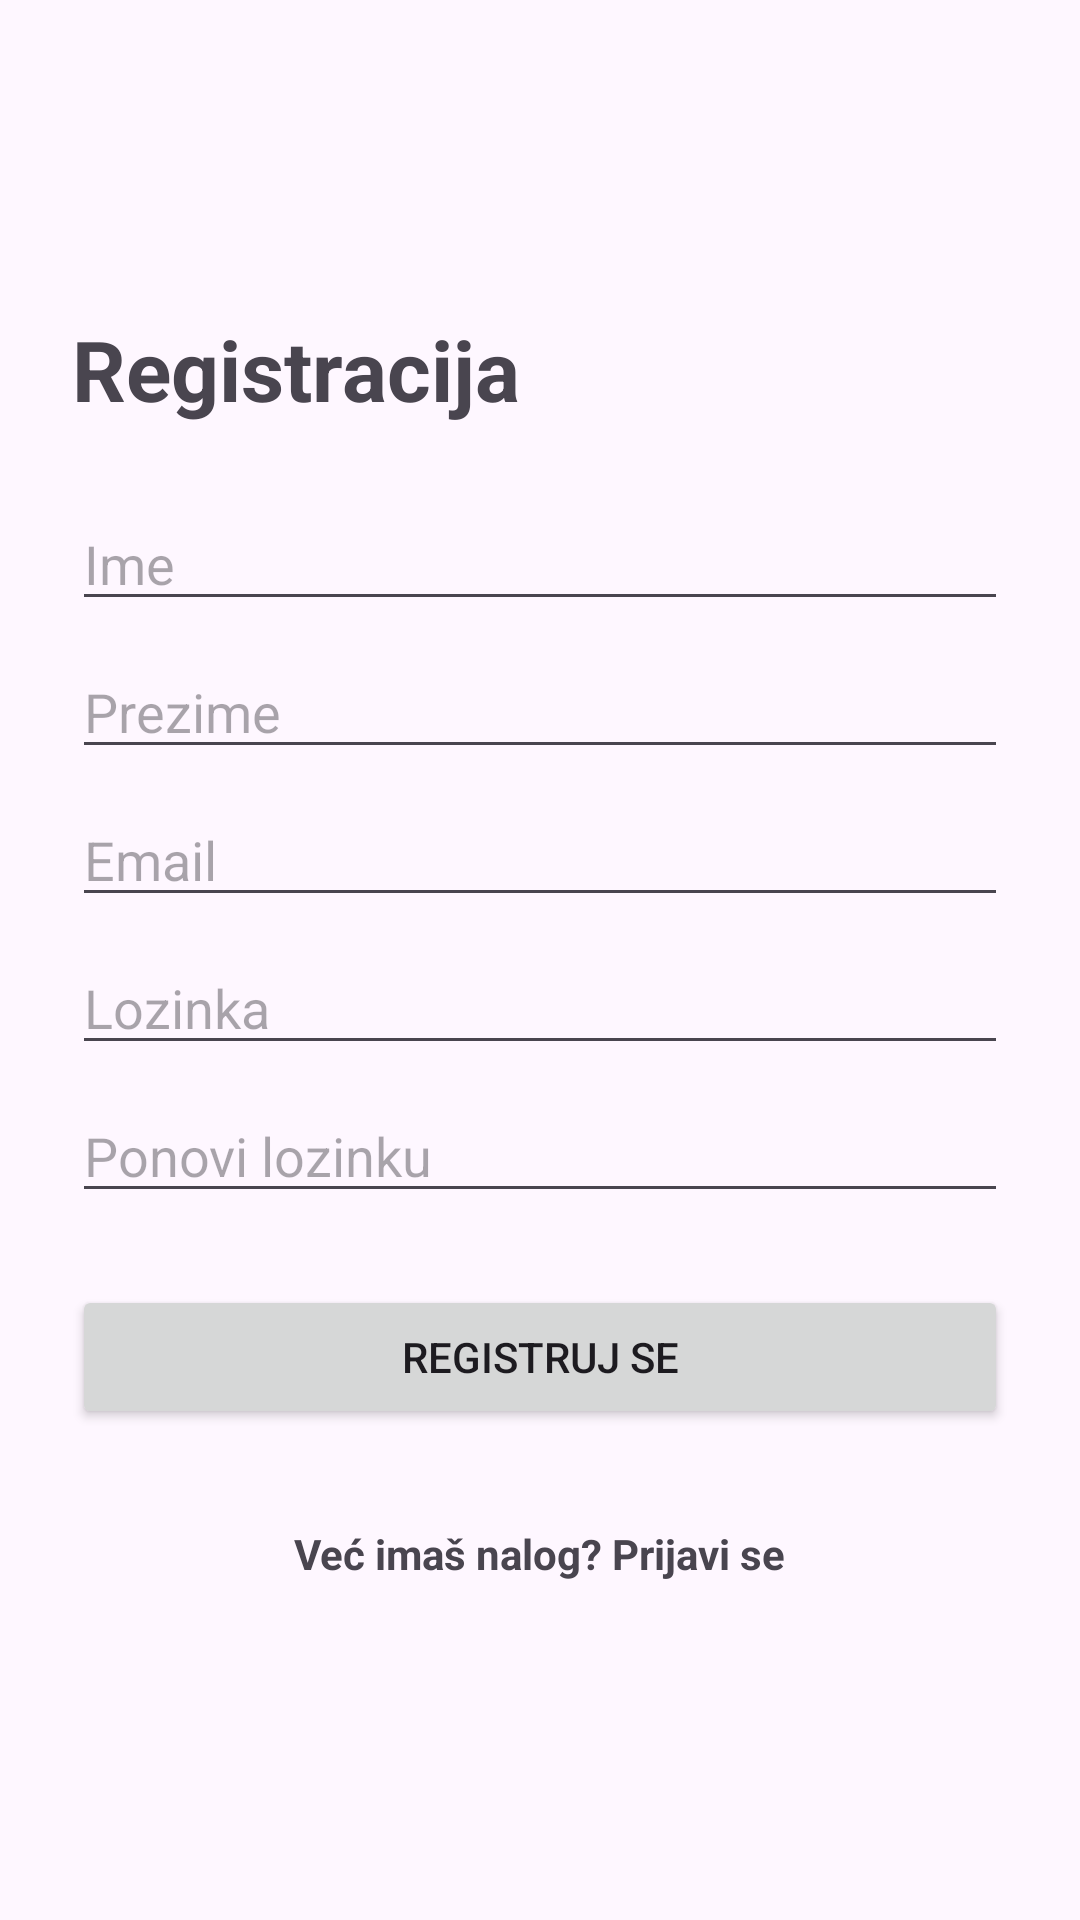

Produce the Android XML layout that renders to this screen, including the resource entries it uses.
<!-- AndroidManifest.xml: application theme Theme.ShowPointRMA -->
<!-- res/layout/fragment_registracija.xml -->
<?xml version="1.0" encoding="utf-8"?>
<ScrollView xmlns:android="http://schemas.android.com/apk/res/android"
    android:layout_width="match_parent"
    android:layout_height="match_parent"
    android:fillViewport="true">

    <LinearLayout
        android:layout_width="match_parent"
        android:layout_height="wrap_content"
        android:gravity="center_vertical"
        android:orientation="vertical"
        android:padding="24dp">

        <TextView
            android:layout_width="wrap_content"
            android:layout_height="wrap_content"
            android:text="Registracija"
            android:textSize="28sp"
            android:textStyle="bold" />

        <EditText
            android:id="@+id/et_ime"
            android:layout_width="match_parent"
            android:layout_height="wrap_content"
            android:layout_marginTop="24dp"
            android:hint="Ime"
            android:inputType="textPersonName|textCapWords" />

        <EditText
            android:id="@+id/et_prezime"
            android:layout_width="match_parent"
            android:layout_height="wrap_content"
            android:layout_marginTop="8dp"
            android:hint="Prezime"
            android:inputType="textPersonName|textCapWords" />

        <EditText
            android:id="@+id/et_email"
            android:layout_width="match_parent"
            android:layout_height="wrap_content"
            android:layout_marginTop="8dp"
            android:hint="Email"
            android:inputType="textEmailAddress" />

        <EditText
            android:id="@+id/et_lozinka"
            android:layout_width="match_parent"
            android:layout_height="wrap_content"
            android:layout_marginTop="8dp"
            android:hint="Lozinka"
            android:inputType="textPassword" />

        <EditText
            android:id="@+id/et_lozinka_ponovi"
            android:layout_width="match_parent"
            android:layout_height="wrap_content"
            android:layout_marginTop="8dp"
            android:hint="Ponovi lozinku"
            android:inputType="textPassword" />

        <Button
            android:id="@+id/btn_registruj"
            android:layout_width="match_parent"
            android:layout_height="wrap_content"
            android:layout_marginTop="24dp"
            android:text="Registruj se" />

        <ProgressBar
            android:id="@+id/progress"
            android:layout_width="wrap_content"
            android:layout_height="wrap_content"
            android:layout_gravity="center_horizontal"
            android:layout_marginTop="16dp"
            android:visibility="gone" />

        <TextView
            android:id="@+id/tv_prijava"
            android:layout_width="wrap_content"
            android:layout_height="wrap_content"
            android:layout_gravity="center_horizontal"
            android:layout_marginTop="24dp"
            android:padding="8dp"
            android:text="Već imaš nalog? Prijavi se"
            android:textStyle="bold" />
    </LinearLayout>
</ScrollView>
<!-- resources referenced by this layout -->
<resources>
  <style name="Theme.ShowPointRMA" parent="Base.Theme.ShowPointRMA" />
  <style name="Base.Theme.ShowPointRMA" parent="Theme.Material3.DayNight.NoActionBar">
          
          
      </style>
</resources>
